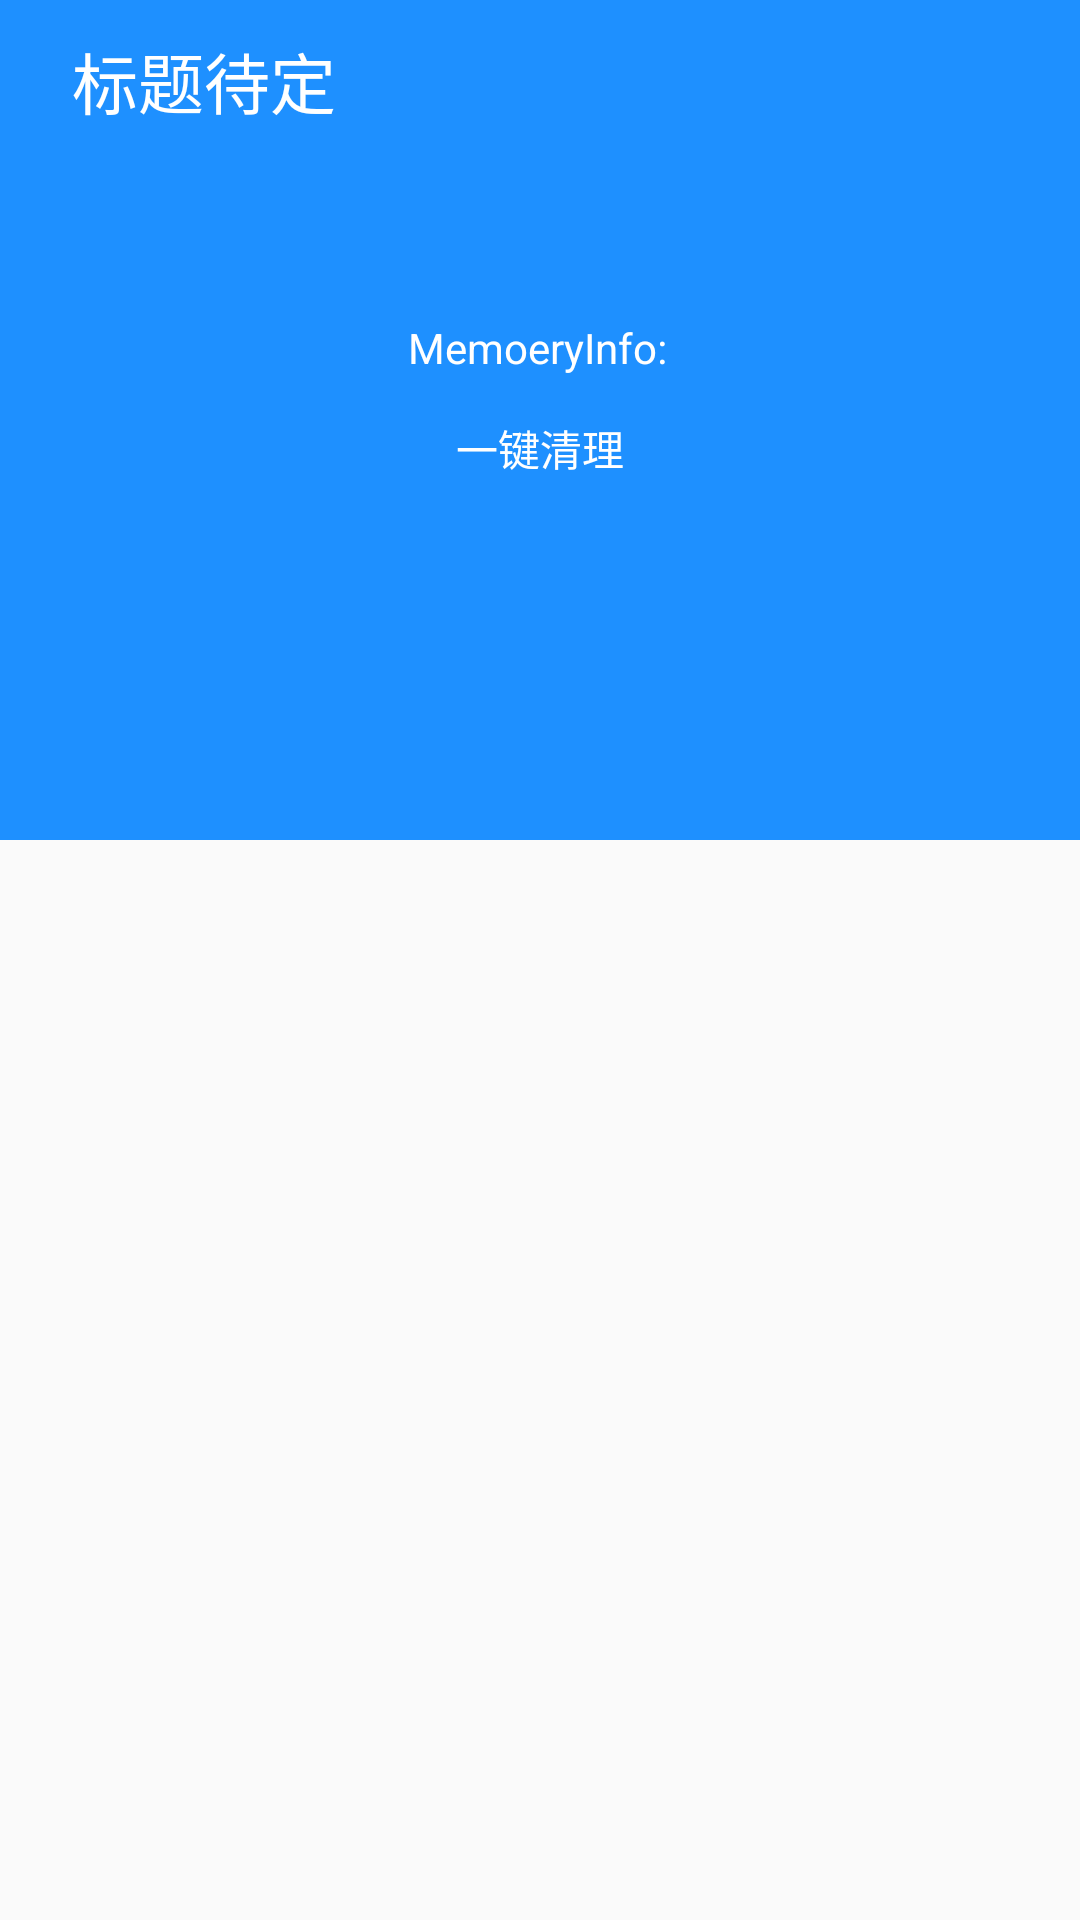

Layout XML and referenced resources for this Android screen:
<!-- AndroidManifest.xml: application theme Activity_translucent_status_bar -->
<!-- res/layout/activity_one_go_speedup.xml -->
<?xml version="1.0" encoding="utf-8"?>
<RelativeLayout xmlns:android="http://schemas.android.com/apk/res/android"
    android:layout_width="match_parent"
    android:layout_height="match_parent">

    <FrameLayout
        android:id="@+id/speedup_frame"
        android:layout_width="match_parent"
        android:layout_height="280dp"
        android:background="#1E90FF">

        <include layout="@layout/one_go_navigation_top" />

        <RelativeLayout
            android:layout_width="wrap_content"
            android:layout_height="wrap_content"
            android:layout_gravity="center">

            <TextView
                android:id="@+id/memory_info"
                android:layout_width="wrap_content"
                android:layout_height="wrap_content"
                android:layout_gravity="center"
                android:text="MemoeryInfo:"
                android:textColor="#FFFFFF" />

            <Button
                android:id="@+id/oneKeyClear"
                android:background="#00000000"
                android:layout_width="wrap_content"
                android:layout_height="wrap_content"
                android:layout_below="@id/memory_info"
                android:layout_centerHorizontal="true"
                android:textColor="#FFFFFF"
                android:text="一键清理" />
        </RelativeLayout>
    </FrameLayout>

    <ListView
        android:id="@+id/speedup_listView"
        android:layout_width="match_parent"
        android:layout_height="wrap_content"
        android:layout_below="@id/speedup_frame"
        android:background="#FFFFFF"></ListView>

</RelativeLayout>
<!-- res/layout/one_go_navigation_top.xml (included above) -->
<?xml version="1.0" encoding="utf-8"?>
<LinearLayout xmlns:android="http://schemas.android.com/apk/res/android"
    android:layout_width="match_parent"
    android:layout_height="54dp"
    android:gravity="center_vertical"
    android:orientation="horizontal"
    android:id="@+id/navigation_top"
    android:paddingLeft="12dp">

    <ImageView
        android:id="@+id/navigation_top_1"
        android:layout_width="wrap_content"
        android:layout_height="wrap_content"
        android:background="@drawable/navigation_back" />

    <TextView
        android:id="@+id/navigation_top_2"
        android:layout_width="wrap_content"
        android:layout_height="wrap_content"
        android:layout_gravity="center_vertical"
        android:paddingLeft="12dp"
        android:text="标题待定"
        android:textColor="#FFFFFF"
        android:textSize="22sp" />

    <LinearLayout
        android:layout_width="match_parent"
        android:layout_height="match_parent"
        android:gravity="right">

        <ImageView
            android:id="@+id/navigation_top_3"
            android:layout_width="wrap_content"
            android:layout_height="wrap_content"
            android:layout_gravity="center_vertical"
            android:layout_marginRight="15dp"
            android:background="@drawable/navigation_more" />
    </LinearLayout>
</LinearLayout>
<!-- resources referenced by this layout -->
<resources>
  <style name="Activity_translucent_status_bar" parent="@style/Theme.AppCompat.Light.NoActionBar">
          
      </style>
</resources>
